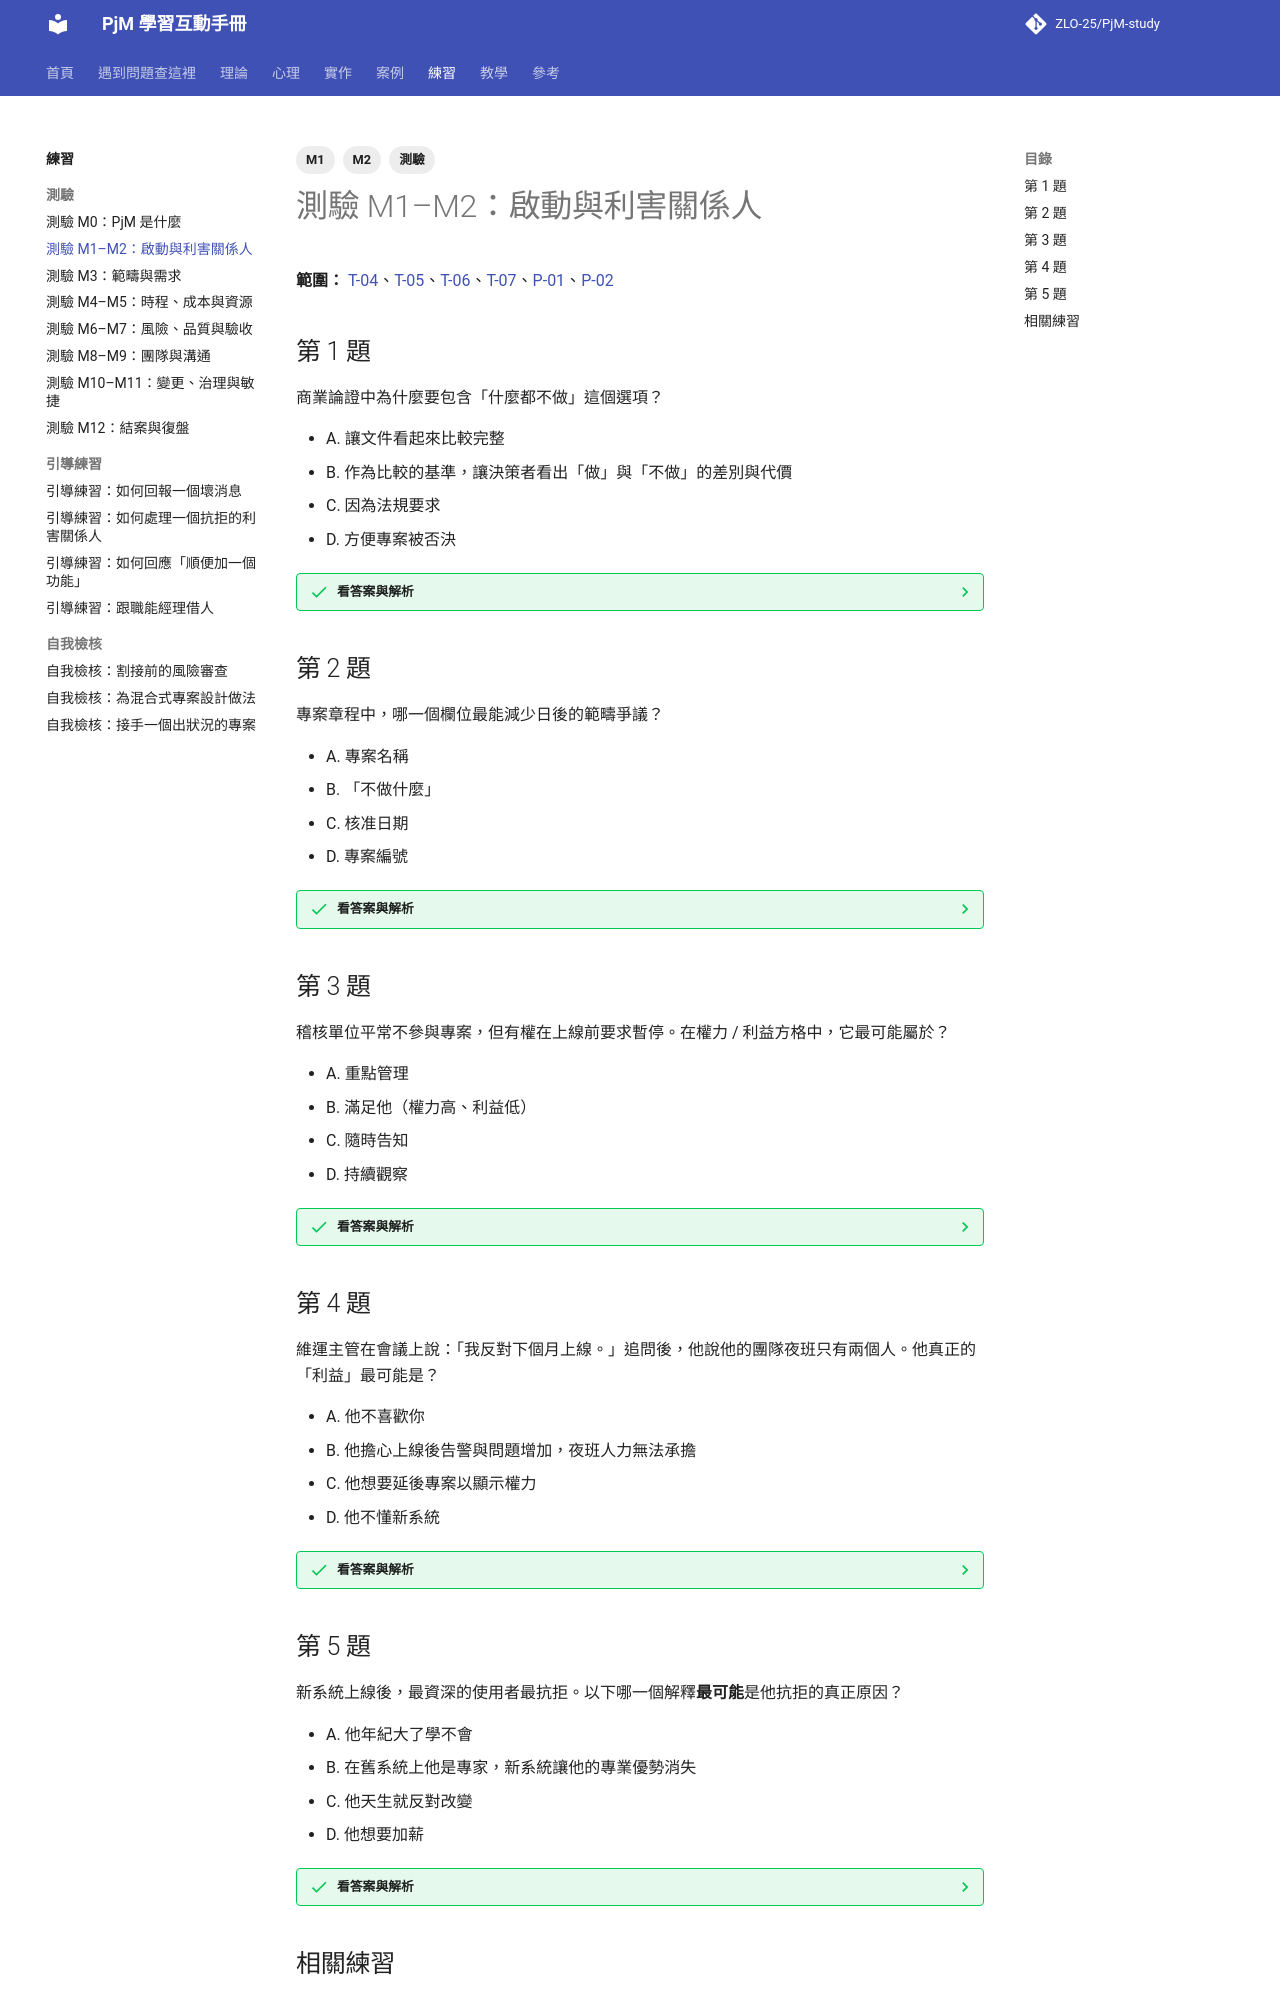

repository: ZLO-25/PjM-study · page: exercises/quiz-m01-m02-initiation-stakeholders/index.html · generator: mkdocs

---
title: 測驗 M1–M2：啟動與利害關係人
tags: [M1, M2, 測驗]
---

# 測驗 M1–M2：啟動與利害關係人

**範圍：** [T-04](../theory/T-04-business-case.md)、[T-05](../theory/T-05-project-charter.md)、[T-06](../theory/T-06-stakeholder-analysis.md)、[T-07](../theory/T-07-stakeholder-engagement.md)、[P-01](../psychology/P-01-stakeholder-motives.md)、[P-02](../psychology/P-02-resistance-to-change.md)

## 第 1 題

商業論證中為什麼要包含「什麼都不做」這個選項？

- A. 讓文件看起來比較完整
- B. 作為比較的基準，讓決策者看出「做」與「不做」的差別與代價
- C. 因為法規要求
- D. 方便專案被否決

??? success "看答案與解析"
    **答案是 B。**

    - **A 錯：** 不是形式問題。
    - **B 對：** 沒有基準，決策者無法判斷投資的價值；對「避免損失」型的 IT 專案尤其重要。
    - **C 錯：** 通常不是法規要求，而是好的決策實務。
    - **D 錯：** 目的是讓決策更好，不是讓專案被否決。

    延伸閱讀：[T-04 商業論證與效益](../theory/T-04-business-case.md)

## 第 2 題

專案章程中，哪一個欄位最能減少日後的範疇爭議？

- A. 專案名稱
- B. 「不做什麼」
- C. 核准日期
- D. 專案編號

??? success "看答案與解析"
    **答案是 B。**

    - **B 對：** 明確寫出範圍外的項目，日後有人提出時，大家可以回到同一個錨點討論。
    - **A、C、D 錯：** 都是必要的行政資訊，但不影響範疇爭議。

    延伸閱讀：[T-05 專案章程與啟動](../theory/T-05-project-charter.md)、[W-01 寫一份專案章程](../practice/W-01-project-charter.md)

## 第 3 題

稽核單位平常不參與專案，但有權在上線前要求暫停。在權力 / 利益方格中，它最可能屬於？

- A. 重點管理
- B. 滿足他（權力高、利益低）
- C. 隨時告知
- D. 持續觀察

??? success "看答案與解析"
    **答案是 B。**

    - **B 對：** 權力高、目前利益低。要確保方案符合他的要求，在關鍵點讓他確認。
    - **A 錯：** 他目前不在乎專案細節，不需要每週參與。
    - **C、D 錯：** 低估了他的權力。

    延伸閱讀：[T-06 利害關係人識別與分析](../theory/T-06-stakeholder-analysis.md)

## 第 4 題

維運主管在會議上說：「我反對下個月上線。」追問後，他說他的團隊夜班只有兩個人。他真正的「利益」最可能是？

- A. 他不喜歡你
- B. 他擔心上線後告警與問題增加，夜班人力無法承擔
- C. 他想要延後專案以顯示權力
- D. 他不懂新系統

??? success "看答案與解析"
    **答案是 B。**

    - **B 對：** 立場是「反對上線」，利益是「團隊負荷可控」。找到利益後，可能的方案就多了：上線初期加派支援、先降低告警敏感度、分階段上線。
    - **A、C、D 錯：** 都是對動機的負面猜測，沒有根據，也無助於解決問題。

    延伸閱讀：[P-01 利害關係人的動機與恐懼](../psychology/P-01-stakeholder-motives.md)
